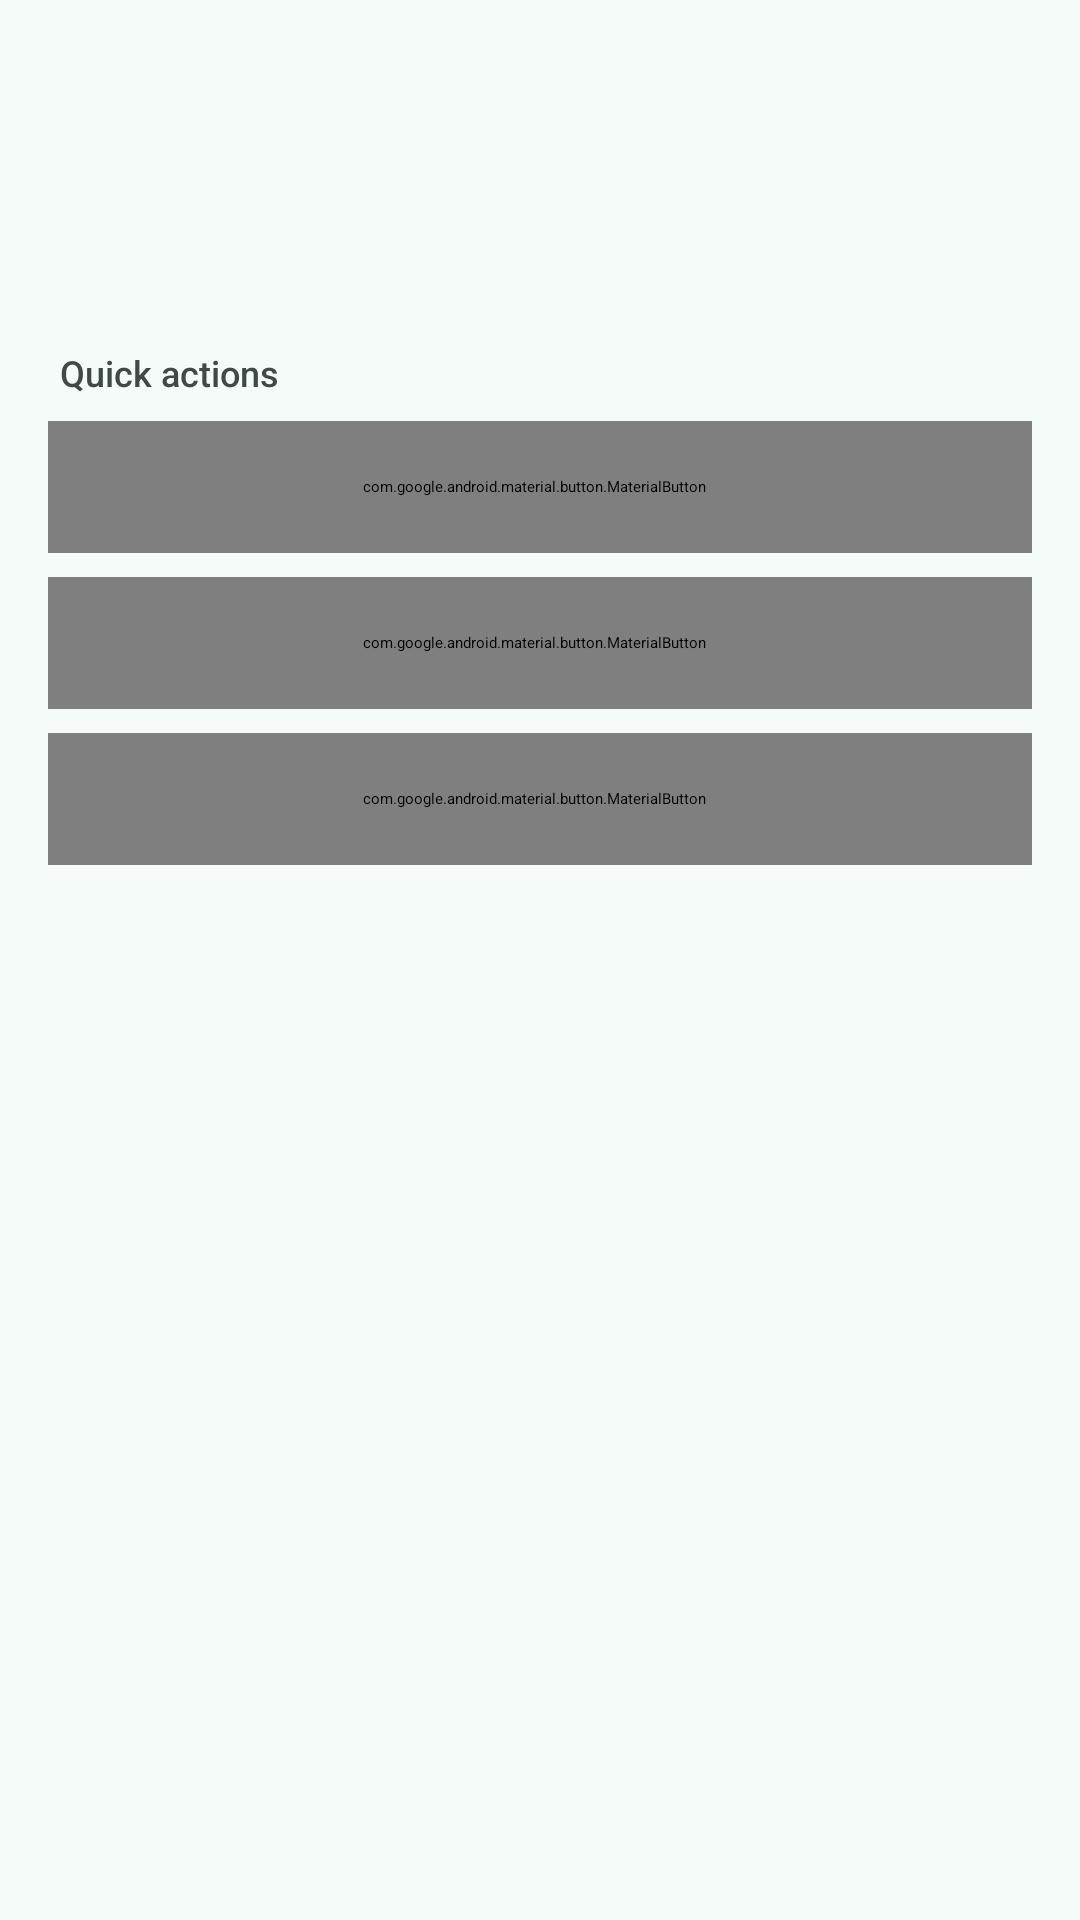

This screen was rendered from an Android layout file. Write that file and the resources it references.
<!-- AndroidManifest.xml: application theme Theme.Neko -->
<!-- res/layout/fragment_sidebar.xml -->
<?xml version="1.0" encoding="utf-8"?>
<androidx.coordinatorlayout.widget.CoordinatorLayout xmlns:android="http://schemas.android.com/apk/res/android"
    xmlns:app="http://schemas.android.com/apk/res-auto"
    android:id="@+id/sidebar_start_root"
    android:layout_width="match_parent"
    android:layout_height="match_parent"
    android:background="?attr/colorSurface">

    <com.google.android.material.appbar.AppBarLayout
        android:id="@+id/sidebar_app_bar"
        android:layout_width="match_parent"
        android:layout_height="wrap_content"
        android:background="?attr/colorSurface"
        app:elevation="0dp">

        <com.google.android.material.appbar.CollapsingToolbarLayout
            android:id="@+id/sidebar_collapsing"
            android:layout_width="match_parent"
            android:layout_height="112dp"
            app:collapsedTitleGravity="center_vertical|start"
            app:contentScrim="?attr/colorSurface"
            app:expandedTitleGravity="bottom|start"
            app:expandedTitleMarginBottom="14dp"
            app:expandedTitleMarginStart="20dp"
            app:layout_scrollFlags="scroll|exitUntilCollapsed"
            app:title="@string/sidebar_title"
            app:titleEnabled="true">

            <com.google.android.material.appbar.MaterialToolbar
                android:id="@+id/sidebar_toolbar"
                android:layout_width="match_parent"
                android:layout_height="?attr/actionBarSize"
                android:background="@android:color/transparent"
                app:layout_collapseMode="pin"
                app:navigationContentDescription="@string/sidebar_collapse"
                app:navigationIcon="@drawable/ic_keyboard_double_arrow_left"
                app:navigationIconTint="?attr/colorOnSurface"
                app:titleMarginStart="56dp" />
        </com.google.android.material.appbar.CollapsingToolbarLayout>

        
        <LinearLayout
            android:id="@+id/sidebar_functions_block"
            android:layout_width="match_parent"
            android:layout_height="wrap_content"
            android:orientation="vertical"
            android:paddingStart="16dp"
            android:paddingTop="2dp"
            android:paddingEnd="16dp"
            app:layout_scrollFlags="noScroll">

            <TextView
                android:id="@+id/sidebar_functions_title"
                android:layout_width="match_parent"
                android:layout_height="wrap_content"
                android:fontFamily="sans-serif-medium"
                android:paddingStart="4dp"
                android:paddingTop="2dp"
                android:paddingEnd="4dp"
                android:paddingBottom="8dp"
                android:text="@string/sidebar_quick_actions"
                android:textColor="?attr/colorOnSurfaceVariant"
                android:textSize="12sp" />

            <com.google.android.material.button.MaterialButton
                android:id="@+id/sidebar_function_new"
                style="?attr/materialButtonOutlinedStyle"
                android:layout_width="match_parent"
                android:layout_height="44dp"
                android:insetTop="0dp"
                android:insetBottom="0dp"
                android:gravity="start|center_vertical"
                android:minWidth="0dp"
                android:paddingStart="12dp"
                android:paddingEnd="16dp"
                android:text="@string/sidebar_new_session"
                android:textAlignment="viewStart"
                android:textSize="13sp"
                app:icon="@drawable/ic_add_comment"
                app:iconGravity="textStart"
                app:iconPadding="10dp"
                app:iconSize="16dp" />

            <com.google.android.material.button.MaterialButton
                android:id="@+id/sidebar_function_search"
                style="?attr/materialButtonOutlinedStyle"
                android:layout_width="match_parent"
                android:layout_height="44dp"
                android:layout_marginTop="8dp"
                android:insetTop="0dp"
                android:insetBottom="0dp"
                android:gravity="start|center_vertical"
                android:minWidth="0dp"
                android:paddingStart="12dp"
                android:paddingEnd="16dp"
                android:text="@string/sidebar_search"
                android:textAlignment="viewStart"
                android:textSize="13sp"
                app:icon="@drawable/ic_search"
                app:iconGravity="textStart"
                app:iconPadding="10dp"
                app:iconSize="16dp" />

            <com.google.android.material.button.MaterialButton
                android:id="@+id/sidebar_function_folders"
                style="?attr/materialButtonOutlinedStyle"
                android:layout_width="match_parent"
                android:layout_height="44dp"
                android:layout_marginTop="8dp"
                android:insetTop="0dp"
                android:insetBottom="0dp"
                android:gravity="start|center_vertical"
                android:minWidth="0dp"
                android:paddingStart="12dp"
                android:paddingEnd="16dp"
                android:text="@string/sidebar_folders"
                android:textAlignment="viewStart"
                android:textSize="13sp"
                app:icon="@drawable/ic_folder"
                app:iconGravity="textStart"
                app:iconPadding="10dp"
                app:iconSize="16dp" />
        </LinearLayout>
    </com.google.android.material.appbar.AppBarLayout>

    
    <androidx.core.widget.NestedScrollView
        android:id="@+id/sidebar_scroll"
        android:layout_width="match_parent"
        android:layout_height="match_parent"
        android:clipToPadding="false"
        android:scrollbars="none"
        app:layout_behavior="@string/appbar_scrolling_view_behavior">

        <LinearLayout
            android:id="@+id/sidebar_history"
            android:layout_width="match_parent"
            android:layout_height="wrap_content"
            android:orientation="vertical"
            android:paddingStart="16dp"
            android:paddingTop="8dp"
            android:paddingEnd="16dp"
            android:paddingBottom="112dp" />
    </androidx.core.widget.NestedScrollView>
</androidx.coordinatorlayout.widget.CoordinatorLayout>
<!-- resources referenced by this layout -->
<resources>
  <!-- drawable ic_add_comment (drawable) -->
  <?xml version="1.0" encoding="utf-8"?>
  <vector xmlns:android="http://schemas.android.com/apk/res/android"
      android:width="24dp"
      android:height="24dp"
      android:viewportWidth="960"
      android:viewportHeight="960">
      <group android:translateY="960">
          <path android:fillColor="#FFFFFFFF" android:fillType="nonZero" android:pathData="M440-400h80v-120h120v-80H520v-120h-80v120H320v80h120v120ZM80-80v-720q0-33 23.5-56.5T160-880h640q33 0 56.5 23.5T880-800v480q0 33-23.5 56.5T800-240H240L80-80Zm126-240h594v-480H160v525l46-45Zm-46 0v-480 480Z"/>
      </group>
  </vector>
  <!-- drawable ic_folder (drawable) -->
  <?xml version="1.0" encoding="utf-8"?>
  <vector xmlns:android="http://schemas.android.com/apk/res/android"
      android:width="24dp"
      android:height="24dp"
      android:viewportWidth="960"
      android:viewportHeight="960">
      <group android:translateY="960">
          <path android:fillColor="#FFFFFFFF" android:fillType="nonZero" android:pathData="M160-160q-33 0-56.5-23.5T80-240v-480q0-33 23.5-56.5T160-800h240l80 80h320q33 0 56.5 23.5T880-640v400q0 33-23.5 56.5T800-160H160Zm0-80h640v-400H447l-80-80H160v480Zm0 0v-480 480Z"/>
      </group>
  </vector>
  <!-- drawable ic_keyboard_double_arrow_left (drawable) -->
  <?xml version="1.0" encoding="utf-8"?>
  <vector xmlns:android="http://schemas.android.com/apk/res/android"
      android:width="24dp"
      android:height="24dp"
      android:viewportWidth="24"
      android:viewportHeight="24">
      <path
          android:fillColor="?attr/colorOnSurfaceVariant"
          android:pathData="M17.59,18L19,16.59L14.42,12L19,7.41L17.59,6L11.59,12L17.59,18M11.59,18L13,16.59L8.42,12L13,7.41L11.59,6L5.59,12L11.59,18Z" />
  </vector>
  <string name="sidebar_collapse">Collapse sidebar</string>
  <string name="sidebar_folders">Folders</string>
  <string name="sidebar_new_session">New session</string>
  <string name="sidebar_quick_actions">Quick actions</string>
  <string name="sidebar_search">Search</string>
  <string name="sidebar_title">Neko Chat</string>
  <color name="neko_primary">#2C6A63</color>
  <color name="neko_on_primary">#FFFFFF</color>
  <color name="neko_primary_container">#B2ECE2</color>
  <color name="neko_on_primary_container">#00201C</color>
  <color name="neko_secondary">#4A635F</color>
  <color name="neko_on_secondary">#FFFFFF</color>
  <color name="neko_secondary_container">#CCE8E3</color>
  <color name="neko_on_secondary_container">#06201C</color>
  <color name="neko_tertiary">#7C5635</color>
  <color name="neko_on_tertiary">#FFFFFF</color>
  <color name="neko_tertiary_container">#F3DCC6</color>
  <color name="neko_on_tertiary_container">#2C1600</color>
  <color name="neko_error">#BA1A1A</color>
  <color name="neko_on_error">#FFFFFF</color>
  <color name="neko_error_container">#FFDAD6</color>
  <color name="neko_on_error_container">#410002</color>
  <color name="neko_background">#F5FBF8</color>
  <color name="neko_on_background">#171D1B</color>
  <color name="neko_surface">#F5FBF8</color>
  <color name="neko_on_surface">#171D1B</color>
  <color name="neko_surface_variant">#DAE5E1</color>
  <color name="neko_on_surface_variant">#3F4947</color>
  <color name="neko_outline">#6F7977</color>
  <color name="neko_outline_variant">#BEC9C7</color>
  <color name="neko_surface_inverse">#2B3230</color>
  <color name="neko_on_surface_inverse">#ECF2EF</color>
  <color name="neko_primary_inverse">#96D0C7</color>
  <color name="neko_surface_dim">#D5DBD8</color>
  <color name="neko_surface_bright">#F5FBF8</color>
  <color name="neko_surface_container_lowest">#FFFFFF</color>
  <color name="neko_surface_container_low">#EFF5F2</color>
  <color name="neko_surface_container">#E9EFEC</color>
  <color name="neko_surface_container_high">#E4EAE7</color>
  <color name="neko_surface_container_highest">#DEE4E1</color>
</resources>
